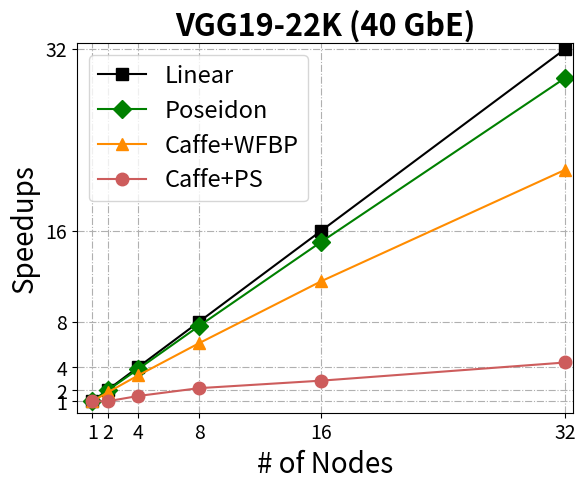

This figure's Python source: (Note: this script raises an exception after producing the figure.)
import matplotlib.pyplot as plt
import numpy as np
import numpy.matlib
import matplotlib as mpl
import os

name = 'VGG19-22K'
engine = 'caffe'


data = np.array([[18.5, 18.7, 18.9, 19.3, 19.4, 19.7, 20.1],
[18.5, 19.4, 20.8, 22.58, 24.2, 25.6, 27.7],
[18.5, 34.5, 36.8, 50.3, 68.5, 105, 134]])/20;
nodes = [1, 2, 4, 8, 16, 32]
# convert to throughput
indices = np.concatenate([[0], np.arange(2,data.shape[1])], axis = 0)
tmp = data[:, indices]
# convert per-iteration time to speedups
throughput = (1 / tmp) * np.matlib.repmat(nodes, tmp.shape[0], 1)
speedups = throughput / np.matlib.repmat(throughput[:, 0], tmp.shape[1], 1).T
ideal = nodes 
speedups = np.vstack((ideal, speedups))
print(speedups)
x = nodes
y = speedups


# Plot code

markersize = 9
ticksize = 14
linewidth = 1.5
legendfont = 17

labelfont = {#'family': 'times',
        'color':  'black',
        'weight': 'normal',
        'size': 20}

titlefont = {#'family': 'times',
        'color':  'black',
        'weight': 'normal',
        'size': 22,
        'weight' : 'bold'}

fig, ax = plt.subplots()
ax.plot(x, y[0, :], color = 'k', marker = 's', markersize = markersize, linewidth = linewidth, label = 'Linear')
ax.plot(x, y[1, :], color = 'green', marker = 'D', markersize = markersize, linewidth = linewidth, label = 'Poseidon')
ax.plot(x, y[2, :], color = 'darkorange', marker = '^', markersize = markersize, linewidth = linewidth, label = 'Caffe+WFBP')
ax.plot(x, y[3, :], color = 'indianred', marker = 'o', markersize = markersize, linewidth = linewidth, label = 'Caffe+PS')
ax.grid(True)

handles, labels = ax.get_legend_handles_labels()
ax.legend(handles, labels, loc = 'upper left', fontsize = legendfont)

ax.set_ylim(0, np.max(nodes) + 0.5)
ax.set_xlim(0, np.max(nodes) + 0.5)

#ax.text(0.35, 0.1, 'Caffe', fontsize = 10)
#ax.annotate('', xy=(1, 1), xytext=(0.35, 0.1),
#                        )


plt.xlabel('# of Nodes', fontdict = labelfont)
plt.ylabel('Speedups', fontdict = labelfont)
plt.xticks(x, fontsize = ticksize)
plt.yticks(x, fontsize = ticksize)
plt.title( name + ' (40 GbE)', fontdict = titlefont)

# set the grid lines to dotted
gridlines = ax.get_xgridlines() + ax.get_ygridlines()
for line in gridlines:
    line.set_linestyle('-.')

# set the line width
ticklines = ax.get_xticklines() + ax.get_yticklines()
for line in ticklines:
    line.set_linewidth(10)
#plt.show()
save_dir = os.path.join('/home/<user>/Dropbox/projects/Poseidon/v2.0/ATC2017/pictures', 'scalability_' + engine + '_' + name)
fig.savefig(save_dir + '.pdf', transparent = True, bbox_inches = 'tight', pad_inches = 0)
#fig.savefig(save_dir + '.png', transparent = True, bbox_inches = 'tight', pad_inches = 0)
